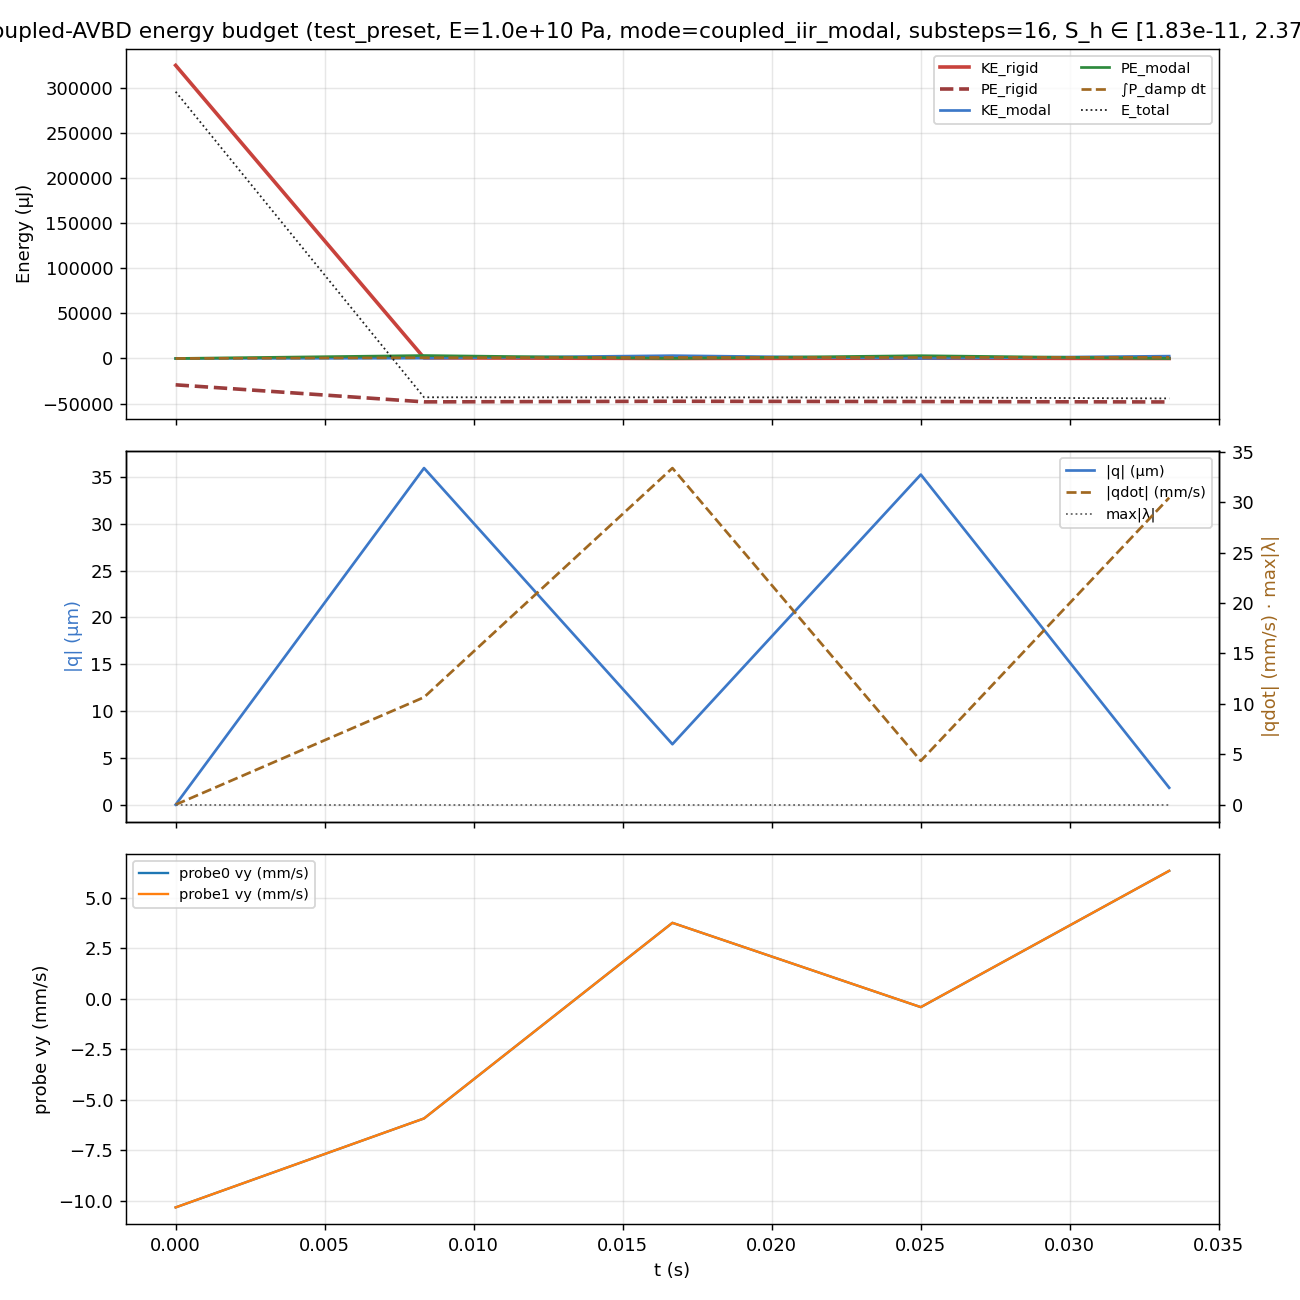

The data file committed next to this chart (first rows):
step, t_s, KE_rigid_J, PE_rigid_J, KE_modal_J, PE_modal_J, P_damp_W, cum_damp_E_J, E_total_J, q_norm_m, qdot_norm, q_acc_norm, max_deflection_m, contact_lambda_max, min_S_h, max_S_h, postkick_calls, gain, damping_scale, eta, alpha_cap, cap_engagements, dE_modal, dE_rigid_loss
0, 0.0, 0.325, -0.02922, 3.1775688126017875e-11, 2.308353855645427e-11, 4.804702500231393e-10, 4.003918750192828e-12, 0.2958, 2.8134950487347515e-09, 3.366595452391735e-06, 0.0, 2.7099449222275046e-09, 0.0, 1.8319306863968053e-11, 2.3696270621209254e-08, 0, 1.0, 1.0, nan, 1.0, 0, 1.9759459896828906e-11, 0.0
1, 0.008333, 0.0006731, -0.04812, 0.0003184, 0.003254, 0.1007, 0.0008389, -0.04304, 3.594414901348238e-05, 0.01066, 0.0, 3.657235087102248e-05, 0.0, 1.8319306863968053e-11, 2.3696270621209254e-08, 0, 1.0, 1.0, nan, 1.0, 0, -3.565373580267407e-05, 0.0
2, 0.01667, 2.0124356334966246e-05, -0.04745, 0.003126, 0.0001046, 0.03367, 0.001119, -0.04308, 6.461250170325939e-06, 0.03339, 0.0, 6.560860004134407e-06, 0.0, 1.8319306863968053e-11, 2.3696270621209254e-08, 0, 1.0, 1.0, nan, 1.0, 0, -1.744662188331086e-05, 0.0
3, 0.025, 0.0003176, -0.04778, 5.2996305873805903e-05, 0.003055, 0.0004648, 0.001123, -0.04324, 3.524924156479684e-05, 0.004348, 0.0, 3.530384049081326e-05, 0.0, 1.8319306863968053e-11, 2.3696270621209254e-08, 0, 1.0, 1.0, nan, 1.0, 0, -5.980222968272365e-07, 0.0
4, 0.03333, 5.647526166743294e-06, -0.04821, 0.0026, 8.425834193829932e-06, 0.0228, 0.001313, -0.04428, 1.810631296598353e-06, 0.03045, 0.0, 1.8533875785678117e-06, 0.0, 1.8319306863968053e-11, 2.3696270621209254e-08, 0, 1.0, 1.0, nan, 1.0, 0, -1.029961175657429e-05, 0.0
